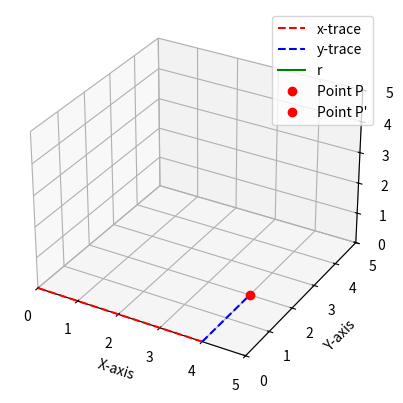

Here is the Python script that generated this plot:
import numpy as np
import matplotlib.pyplot as plt
from matplotlib.animation import FuncAnimation

class CylindricalCoordinates:
    def __init__(self, pointP):
        # Initialize figure and axes
        self.fig = plt.figure()
        self.ax = self.fig.add_subplot(111, projection='3d')
        self.ax.set_xlim(0, 5)
        self.ax.set_ylim(0, 5)
        self.ax.set_zlim(0, 5)
        self.ax.set_xlabel('X-axis')
        self.ax.set_ylabel('Y-axis')
        self.ax.set_zlabel('Z-axis')

        # Point and radius
        self.pointP = pointP
        self.r = np.sqrt(pointP[0]**2 + pointP[1]**2)
        self.stop_angle = int(np.degrees(np.arctan(pointP[1] / pointP[0])))

        # State variables
        self.state = {"is2dAnimationDone": False}

        # Static elements
        self.ax.plot([0, pointP[0]], [0, 0], [0, 0], 'r--', label='x-trace')
        self.ax.plot([pointP[0], pointP[0]], [0, pointP[1]], [0, 0], 'b--', label='y-trace')

        # Initialize dynamic elements
        self.line_r, = self.ax.plot([], [], [], 'g', label='r')
        self.pointP_2d, = self.ax.plot([pointP[0]], [pointP[1]], [0], 'ro', label='Point P')  # 2D point
        self.pointP_3d, = self.ax.plot([], [], [], 'ro', label='Point P\'')  # 3D point
        self.trace_line, = self.ax.plot([], [], [], color='blue', linestyle='--')

    def update_2d(self, frame):
        theta = np.radians(frame)
        x_r = self.r * np.cos(theta)
        y_r = self.r * np.sin(theta)

        # Update the line segment
        self.line_r.set_data([0, x_r], [0, y_r])
        self.line_r.set_3d_properties([0, 0])

        if frame >= self.stop_angle:
            ani2d.event_source.stop()  # Stop the 2D animation
            self.state["is2dAnimationDone"] = True

            # Preserve final 2D state and label Point P
            self.ax.plot([0, self.pointP[0]], [0, self.pointP[1]], [0, 0], color='green', label='Final r')
            self.ax.scatter(self.pointP[0], self.pointP[1], self.pointP[2], color='red', label='Point P', s=50)
            self.ax.text(self.pointP[0], self.pointP[1], 0, 'Point P', fontsize=10, color='red')  # Display label at the end

            # Start the 3D animation
            self.start_3d_animation()

        return self.line_r

    def update_3d(self, frame):
        z_pos = frame / 100 * 5  # Linearly interpolate Z

        # Update point and tracing line
        self.pointP_3d.set_data([self.pointP[0]], [self.pointP[1]])
        self.pointP_3d.set_3d_properties([z_pos])

        self.trace_line.set_data([self.pointP[0], self.pointP[0]], [self.pointP[1], self.pointP[1]])
        self.trace_line.set_3d_properties([0, z_pos])

        if frame == 100:
            ani3d.event_source.stop()  # Stop the 3D animation

            # Draw the final line segment from origin to Point P prime
            self.ax.plot([0, self.pointP[0]], [0, self.pointP[1]], [0, z_pos], color='purple', label='Line to P\'')
            self.ax.text(self.pointP[0], self.pointP[1], z_pos, 'Point P\'', fontsize=10, color='purple')  # Display label at the end

        return self.pointP_3d, self.trace_line

    def start_3d_animation(self):
        # Define the 3D animation here
        global ani3d
        ani3d = FuncAnimation(self.fig, self.update_3d, frames=101, interval=50)

# Main logic
pointP = (4, 2, 0)  # Define the point
animation = CylindricalCoordinates(pointP)

# Create 2D animation
ani2d = FuncAnimation(animation.fig, animation.update_2d, frames=np.arange(0, animation.stop_angle + 1))

# Display the plot
plt.legend()
plt.show()